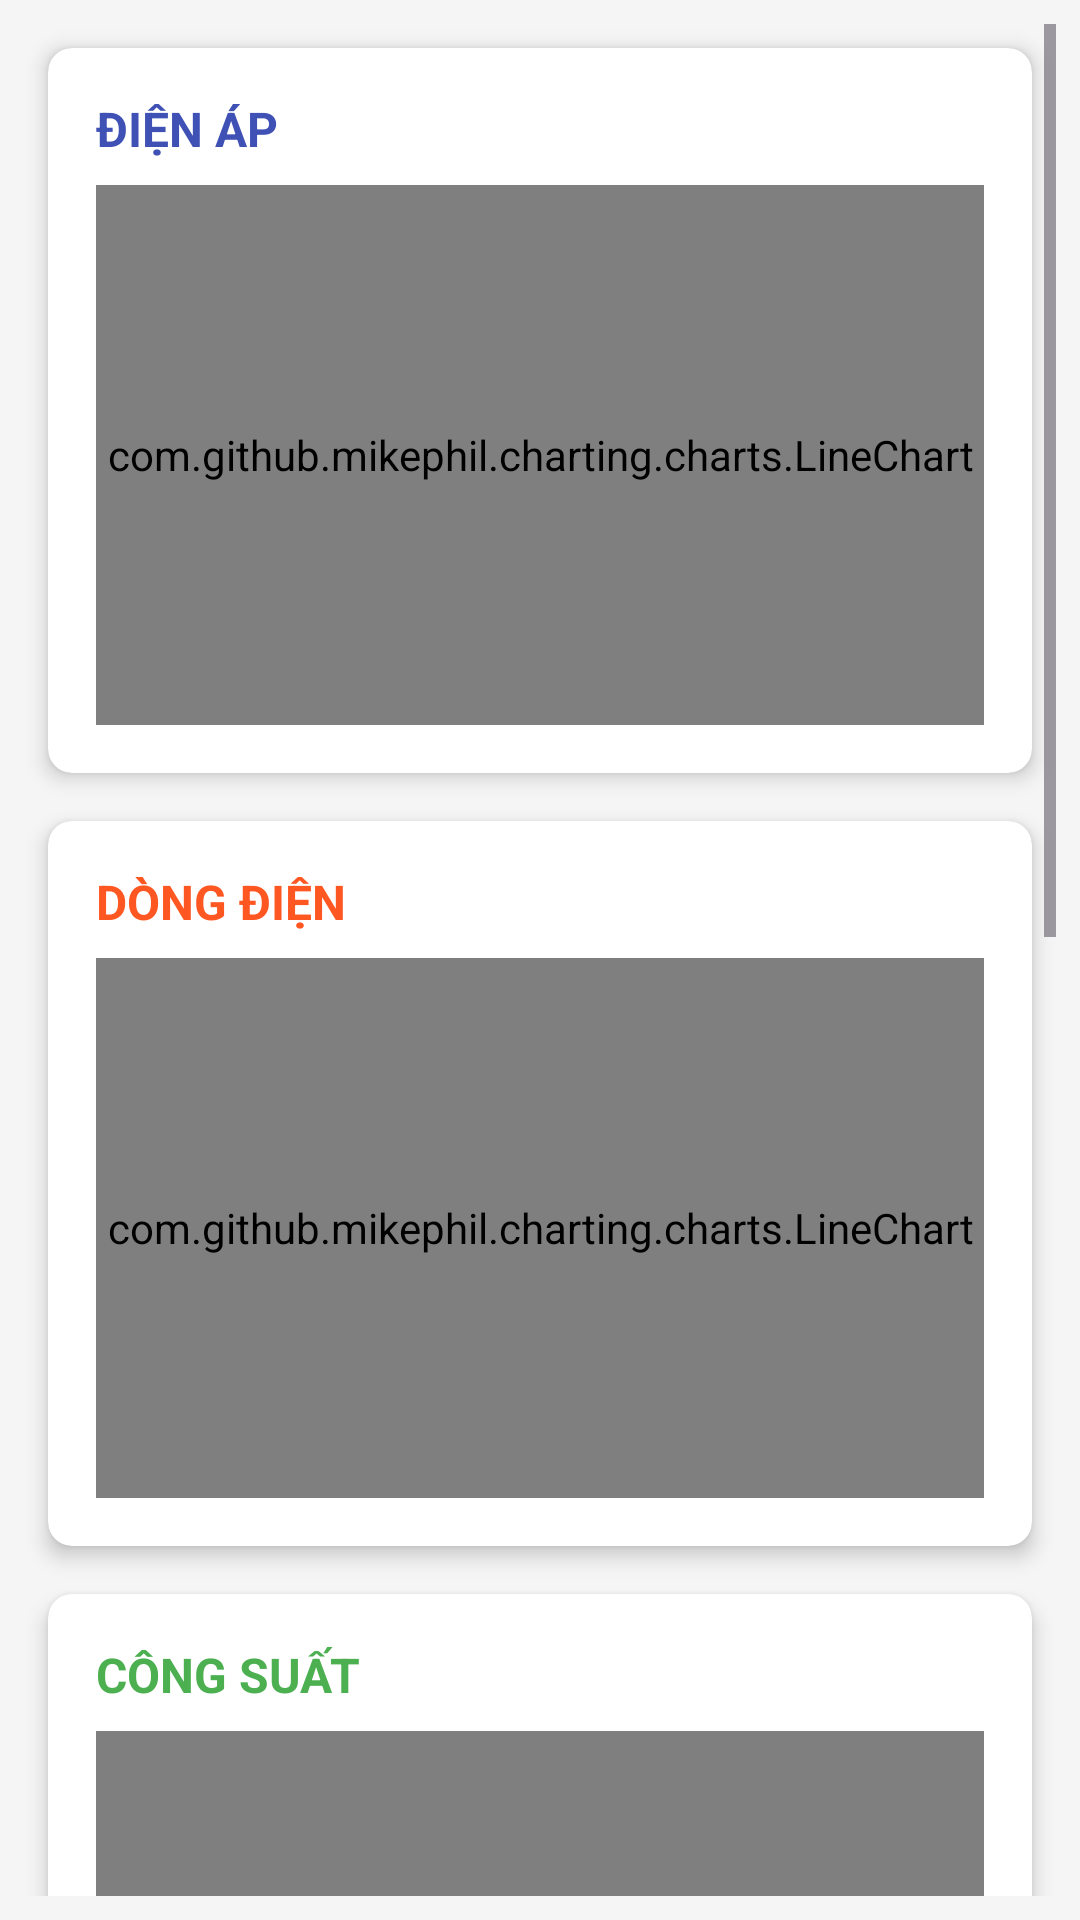

Write the Android layout XML for this screen, with the resource values it uses.
<!-- AndroidManifest.xml: application theme Theme.AppHiep -->
<!-- res/layout/screen_monitoring.xml -->
<?xml version="1.0" encoding="utf-8"?>
<ScrollView xmlns:android="http://schemas.android.com/apk/res/android"
    xmlns:app="http://schemas.android.com/apk/res-auto"
    android:id="@+id/main"
    android:layout_width="match_parent"
    android:layout_height="match_parent"
    android:padding="8dp"
    android:paddingTop="?android:attr/actionBarSize"
    android:fitsSystemWindows="true"
    android:background="#F5F5F5">

    <LinearLayout
        android:layout_width="match_parent"
        android:layout_height="wrap_content"
        android:orientation="vertical"
        android:paddingBottom="16dp">

        
        <androidx.cardview.widget.CardView
            android:layout_width="match_parent"
            android:layout_height="wrap_content"
            android:layout_margin="8dp"
            app:cardCornerRadius="8dp"
            app:cardElevation="4dp"
            app:cardBackgroundColor="@android:color/white">

            <LinearLayout
                android:layout_width="match_parent"
                android:layout_height="wrap_content"
                android:orientation="vertical"
                android:padding="16dp">

                <TextView
                    android:id="@+id/txtVoltage"
                    android:layout_width="match_parent"
                    android:layout_height="wrap_content"
                    android:text="ĐIỆN ÁP"
                    android:textColor="#3F51B5"
                    android:textSize="16sp"
                    android:textStyle="bold" />

                <com.github.mikephil.charting.charts.LineChart
                    android:id="@+id/chartVoltage"
                    android:layout_width="match_parent"
                    android:layout_height="180dp"
                    android:layout_marginTop="8dp" />
            </LinearLayout>
        </androidx.cardview.widget.CardView>

        
        <androidx.cardview.widget.CardView
            android:layout_width="match_parent"
            android:layout_height="wrap_content"
            android:layout_margin="8dp"
            app:cardCornerRadius="8dp"
            app:cardElevation="4dp"
            app:cardBackgroundColor="@android:color/white">

            <LinearLayout
                android:layout_width="match_parent"
                android:layout_height="wrap_content"
                android:orientation="vertical"
                android:padding="16dp">

                <TextView
                    android:id="@+id/txtCurrent"
                    android:layout_width="match_parent"
                    android:layout_height="wrap_content"
                    android:text="DÒNG ĐIỆN"
                    android:textColor="#FF5722"
                    android:textSize="16sp"
                    android:textStyle="bold" />

                <com.github.mikephil.charting.charts.LineChart
                    android:id="@+id/chartCurrent"
                    android:layout_width="match_parent"
                    android:layout_height="180dp"
                    android:layout_marginTop="8dp" />
            </LinearLayout>
        </androidx.cardview.widget.CardView>

        
        <androidx.cardview.widget.CardView
            android:layout_width="match_parent"
            android:layout_height="wrap_content"
            android:layout_margin="8dp"
            app:cardCornerRadius="8dp"
            app:cardElevation="4dp"
            app:cardBackgroundColor="@android:color/white">

            <LinearLayout
                android:layout_width="match_parent"
                android:layout_height="wrap_content"
                android:orientation="vertical"
                android:padding="16dp">

                <TextView
                    android:id="@+id/txtPower"
                    android:layout_width="match_parent"
                    android:layout_height="wrap_content"
                    android:text="CÔNG SUẤT"
                    android:textColor="#4CAF50"
                    android:textSize="16sp"
                    android:textStyle="bold" />

                <com.github.mikephil.charting.charts.LineChart
                    android:id="@+id/chartPower"
                    android:layout_width="match_parent"
                    android:layout_height="180dp"
                    android:layout_marginTop="8dp" />
            </LinearLayout>
        </androidx.cardview.widget.CardView>

        
        <androidx.cardview.widget.CardView
            android:layout_width="match_parent"
            android:layout_height="wrap_content"
            android:layout_margin="8dp"
            app:cardCornerRadius="8dp"
            app:cardElevation="4dp"
            app:cardBackgroundColor="@android:color/white">

            <LinearLayout
                android:layout_width="match_parent"
                android:layout_height="wrap_content"
                android:orientation="vertical"
                android:padding="16dp">

                <TextView
                    android:id="@+id/txtFrequency"
                    android:layout_width="match_parent"
                    android:layout_height="wrap_content"
                    android:text="TẦN SỐ"
                    android:textColor="#9C27B0"
                    android:textSize="16sp"
                    android:textStyle="bold" />

                <com.github.mikephil.charting.charts.LineChart
                    android:id="@+id/chartFrequency"
                    android:layout_width="match_parent"
                    android:layout_height="180dp"
                    android:layout_marginTop="8dp" />
            </LinearLayout>
        </androidx.cardview.widget.CardView>

        
        <androidx.cardview.widget.CardView
            android:layout_width="match_parent"
            android:layout_height="wrap_content"
            android:layout_margin="8dp"
            app:cardCornerRadius="8dp"
            app:cardElevation="4dp"
            app:cardBackgroundColor="@android:color/white">

            <LinearLayout
                android:layout_width="match_parent"
                android:layout_height="wrap_content"
                android:orientation="vertical"
                android:padding="16dp">

                <TextView
                    android:id="@+id/txtCosPhi"
                    android:layout_width="match_parent"
                    android:layout_height="wrap_content"
                    android:text="HỆ SỐ CÔNG SUẤT (Cosφ)"
                    android:textColor="#607D8B"
                    android:textSize="16sp"
                    android:textStyle="bold" />

                <com.github.mikephil.charting.charts.LineChart
                    android:id="@+id/chartCosPhi"
                    android:layout_width="match_parent"
                    android:layout_height="180dp"
                    android:layout_marginTop="8dp" />
            </LinearLayout>
        </androidx.cardview.widget.CardView>
    </LinearLayout>
</ScrollView>
<!-- resources referenced by this layout -->
<resources>
  <style name="Theme.AppHiep" parent="Base.Theme.AppHiep" />
  <style name="Base.Theme.AppHiep" parent="Theme.Material3.DayNight.NoActionBar">
          
          
      </style>
</resources>
